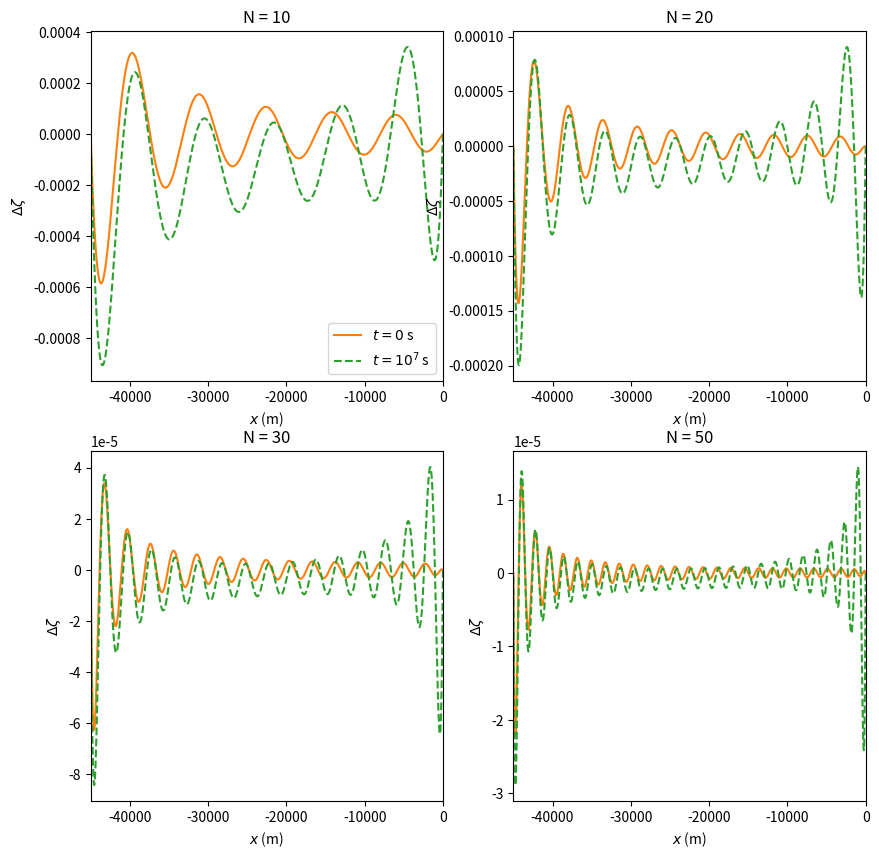
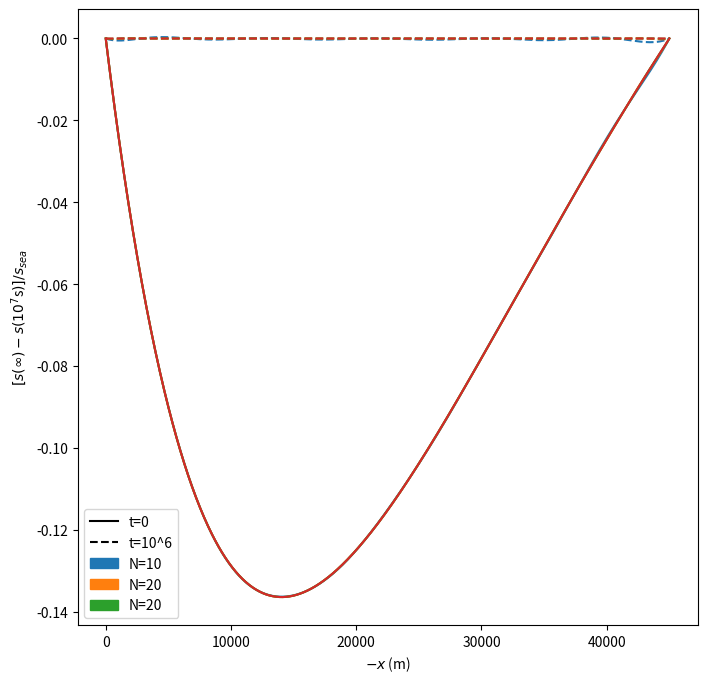

Write the Python code that produced these figures, in order.
#!/usr/bin/env python3
# -*- coding: utf-8 -*-
"""
Created on Thu Jun 15 15:01:34 2023

[redacted]
"""
import numpy as np
import matplotlib.pyplot as plt
from matplotlib.animation import FuncAnimation
from scipy import integrate

pi = np.pi


Q, A, k, L, N = 500, 7500, 900, 45000, 50

f = 0.8
perc = 1/np.e

x = np.linspace(0,L,1000)
t = np.linspace(0,1e7,10 + 1)

def ss(x):
    temp = np.exp(-L*Q/(A*k))
    return f/(1-temp)*(np.exp(-Q*x/(k*A)) - temp)

def h(x):
    temp = np.exp(-L*0.5*Q/(A*k))
    return f/(1-temp)*(np.exp(-0.5*Q*x/(k*A)) - temp)

def phi_n(x,n):
    n+=1
    return np.exp(-Q/(2*k*A)*x)*np.sin(n*pi*x/L)


def labda_n(n):
    n+=1
    return (Q/A)**2/(4*k) + k*(n*pi/L)**2

def inner(n,m):
    return integrate.quad(lambda x: phi_n(x,m)*phi_n(x,n), 0, L)[0]

def solver(N):
    G = np.array([[inner(n,m) for n in range(N)] for m in range(N)]) 
    labda = np.array([labda_n(n) for n in range(N)])
    inv = np.linalg.inv(G)
    I1 = [sum([inv[n,j]*integrate.quad(lambda x: (h(x)-f*(1-x/L))*phi_n(x,j), 0, L)[0] for j in range(N)]) for n in range(N)]
    I2 = [sum([inv[n,j]*integrate.quad(lambda x: (-Q/A*f/L)*phi_n(x,j), 0, L)[0] for j in range(N)]) for n in range(N)]
    
    tempi1 = np.array([np.exp(-labda[n]*t) for n in range(N)])
    tempi2 = np.array([(1-np.exp(-labda[n]*t))/labda[n] for n in range(N)])
    
    T = np.zeros((len(t), N))
    
    for i in range(len(t)):
        T1 = tempi1[:,i] * I1
        T2 = tempi2[:,i] * I2
        T[i,:] = T1 + T2
      
    def ksi(x):
        return f*(1-x/L)
    
    KSI = np.zeros((len(t), len(x)))
    for i in range(len(t)):
        for j in range(len(x)):
            KSI[i,j] = ksi(x[j])
    
    sol = T @ np.array([phi_n(x,n) for n in range(N)]) + KSI          
    return sol[0], sol[-1]


sol11, sol12 = solver(10)
sol21, sol22 = solver(20)
sol31, sol32 = solver(30)
sol41, sol42 = solver(50)

s0 = h(x)
sn = ss(x)

fig, axes = plt.subplots(2,2, figsize=(10,10))
ax = axes[0,0]
ax.plot(-x, s0-sol11, color='C1', ls='-', label=r'$t=0$ s')
ax.plot(-x, sn-sol12, color='C2', ls='--', label=r'$t = 10^7$ s')
ax.set_xlabel(r'$x$ (m)')
ax.set_ylabel(r'$\Delta \zeta$')
ax.set_xlim(-L,0)
ax.set_title('N = 10')
ax.legend()

ax = axes[0,1]
ax.plot(-x, s0-sol21, color='C1', ls='-', label=r'$t=0$ s')
ax.plot(-x, sn-sol22, color='C2', ls='--', label=r'$t = 10^7$ s')
ax.set_xlabel(r'$x$ (m)')
ax.set_ylabel(r'$\Delta \zeta$')
ax.set_xlim(-L,0)
ax.set_title('N = 20')

ax = axes[1,0]
ax.plot(-x, s0-sol31, color='C1', ls='-', label=r'$t=0$ s')
ax.plot(-x, sn-sol32, color='C2', ls='--', label=r'$t = 10^7$ s')
ax.set_xlabel(r'$x$ (m)')
ax.set_ylabel(r'$\Delta \zeta$')
ax.set_xlim(-L,0)
ax.set_title('N = 30')

ax = axes[1,1]
ax.plot(-x, s0-sol41, color='C1', ls='-', label=r'$t=0$ s')
ax.plot(-x, sn-sol42, color='C2', ls='--', label=r'$t = 10^7$ s')
ax.set_xlabel(r'$x$ (m)')
ax.set_ylabel(r'$\Delta \zeta$')
ax.set_xlim(-L,0)
ax.set_title('N = 50')
plt.show()


import matplotlib.patches as mpatches
import matplotlib.lines as mlines

fig, ax = plt.subplots(1,1, figsize=(8,8))
ax.plot(x, sn-sol11, color='C0', ls='-')
ax.plot(x, sn-sol12, color='C0', ls='--')

ax.plot(x, sn-sol21, color='C1', ls='-')
ax.plot(x, sn-sol22, color='C1', ls='--')

ax.plot(x, sn-sol31, color='C2', ls='-')
ax.plot(x, sn-sol32, color='C2', ls='--')

ax.plot(x, sn-sol41, color='C3', ls='-')
ax.plot(x, sn-sol42, color='C3', ls='--')

ax.set_xlabel(r'$-x$ (m)')
ax.set_ylabel(r'$[s(\infty) - s(10^7$s$)]/s_{sea}$')
#ax.set_title(r'$\Delta x = $' + str(dx3) + 'm, $\Delta r =$ ' + str(dr3))

dt_line = mlines.Line2D([], [], color='k', ls='-', label=r't=0')
dt2_line = mlines.Line2D([], [], color='k', ls='--', label=r't=10^6')

c0_patch = mpatches.Patch(color='C0', label=r'N=10')
c1_patch = mpatches.Patch(color='C1', label=r'N=20')
c2_patch = mpatches.Patch(color='C2', label=r'N=20')
plt.legend(handles=[dt_line, dt2_line, c0_patch, c1_patch, c2_patch])

#ax.legend()
plt.show()
